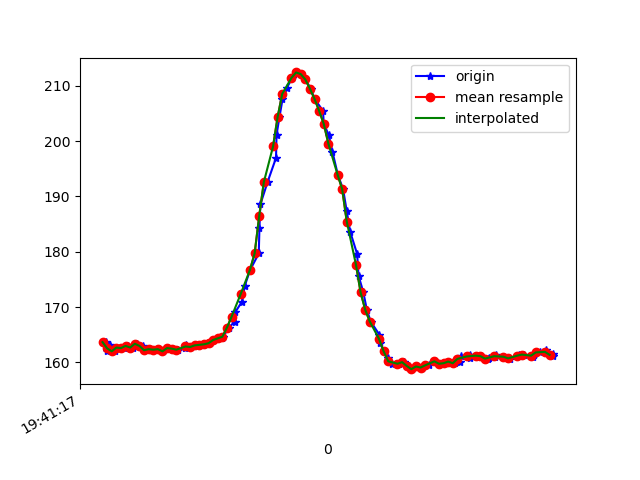

The table this chart was drawn from, first rows:
1617738077677, 433714363854752, 163.67188, -234.375, -52.246094
1617738077681, 433714382991609, 162, -235, -54.1
1617738077694, 433714402311594, 163.1, -235, -53.81
1617738077714, 433714421387409, 162, -235.3, -53.42
1617738077734, 433714440463224, 162.7, -234.6, -53.61
1617738077752, 433714459569560, 162.6, -234.7, -53.71
1617738077772, 433714478675897, 163, -234.9, -54
1617738077792, 433714497690669, 162.7, -235.5, -53.81
1617738077809, 433714516705441, 163.4, -235.5, -54.1
1617738077834, 433714535811778, 163, -235, -54.88
1617738077852, 433714555101242, 162.2, -234.9, -54.3
1617738077865, 433714574085493, 162.4, -235.6, -54
1617738077884, 433714593100265, 162.3, -235.1, -53.12
1617738077907, 433714612084516, 162.4, -235, -53.61
1617738077924, 433714631160331, 162, -235.4, -53.03
1617738077942, 433714650297188, 162.6, -235, -54.1
1617738077964, 433714669311961, 162.5, -235.2, -53.81
1617738077986, 433714688540382, 162.3, -235.1, -54.3
1617738078020, 433714707646718, 162.6, -234.6, -53.32
1617738078022, 433714726692012, 163.2, -235.1, -53.42
1617738078046, 433714745737306, 162.8, -234.7, -53.12
1617738078064, 433714764935206, 163.1, -235, -53.61
1617738078086, 433714784224670, 163.2, -234.6, -54.1
1617738078101, 433714803514134, 163.3, -234, -53.32
1617738078127, 433714822742555, 163.5, -234.7, -53.42
1617738078140, 433714842032019, 164.1, -234.1, -52.93
1617738078178, 433714861229919, 164.4, -234.1, -53.42
1617738078183, 433714880183649, 164.6, -234.2, -54.1
1617738078209, 433714899259464, 166.3, -233.9, -54.79
1617738078233, 433714918518407, 167.4, -233.5, -55.57
1617738078237, 433714937655264, 169.1, -233.4, -56.54
1617738078265, 433714956975250, 171, -232.4, -57.62
1617738078277, 433714976142628, 173.8, -232, -57.32
1617738078301, 433714995401571, 176.8, -230.7, -58.5
1617738078338, 433715014446865, 179.7, -228.2, -57.81
1617738078341, 433715033766850, 184.4, -227.3, -58.2
1617738078345, 433715052995272, 188.6, -226, -58.01
1617738078376, 433715071949001, 192.6, -224, -56.74
1617738078413, 433715091146901, 197, -222.9, -56.45
1617738078415, 433715110192195, 201.1, -221.2, -54.39
1617738078428, 433715129481659, 204.4, -220.1, -54.49
1617738078441, 433715148587995, 207.5, -219.3, -54.3
1617738078459, 433715167572246, 209.6, -219.1, -54.3
1617738078484, 433715186739625, 211.4, -219, -55.47
1617738078500, 433715205845961, 212.4, -218.2, -55.86
1617738078521, 433715224952298, 212.1, -217.6, -55.57
1617738078540, 433715244058634, 211.1, -217.4, -54
1617738078564, 433715263317577, 209.5, -217.4, -54.49
1617738078580, 433715282515477, 207.6, -218.5, -54.39
1617738078617, 433715301865983, 205.5, -218.6, -54.79
1617738078620, 433715320789192, 203.1, -220.2, -56.05
1617738078642, 433715339895528, 201.1, -220, -56.54
1617738078658, 433715359642812, 198, -220, -56.05
1617738078681, 433715378566020, 193.9, -221.1, -55.86
1617738078704, 433715397763920, 191.3, -222.4, -56.05
1617738078720, 433715417175469, 187.3, -224.1, -55.47
1617738078735, 433715436251284, 183.6, -224.6, -55.08
1617738078765, 433715455418663, 179.6, -225.8, -53.12
1617738078771, 433715474616563, 175.7, -226.5, -53.03
1617738078792, 433715493814463, 172.7, -227.9, -52.25
1617738078807, 433715512981842, 169.5, -229.3, -52.25
... 42 more rows
